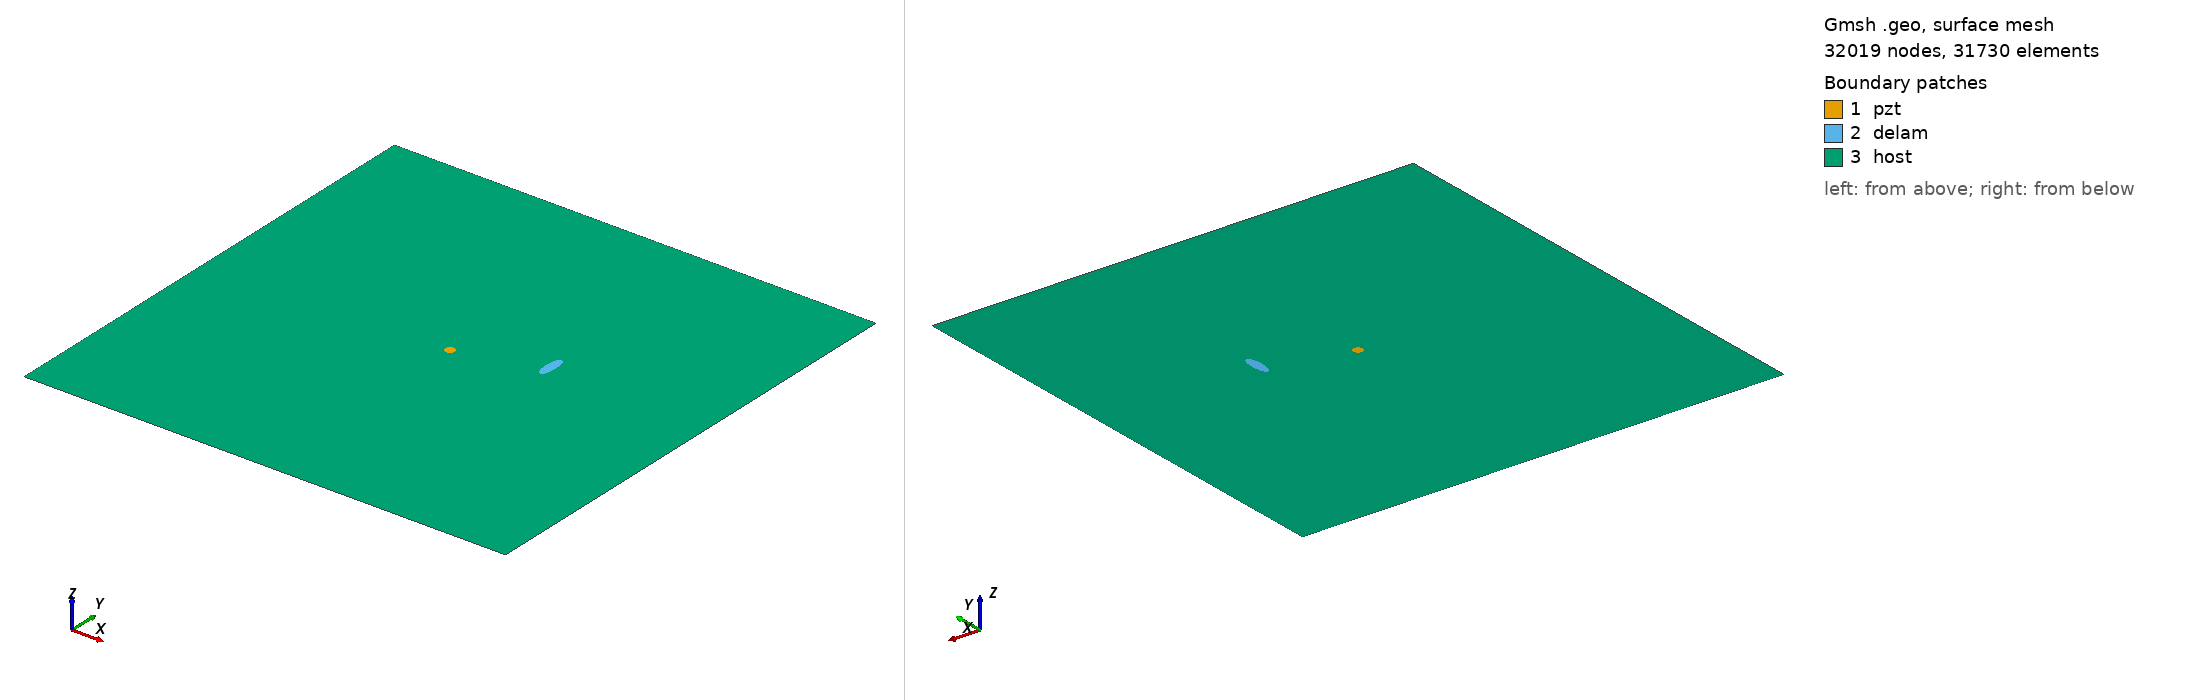

Gmsh geometry script, surface-meshed: 32019 nodes, 31730 surface elements. Boundary patches (legend numbers): 1 pzt, 2 delam, 3 host. Left view from above one corner, right view from below the opposite corner. Legend entries are the model's physical surfaces. The drawing asked Gmsh for element sizes between 1% and 20% of the model's largest extent; the script's own settings can give other sizes.

=== m2_29_delam1_position_no_57_a_15mm_b_5mm_angle_90.geo (drawn) ===
SetFactory("OpenCASCADE");
L=0.500000; 
W=0.500000; 
a=0.015000; 
b=0.005000; 
x=0.333333; 
y=0.277778; 
alpha=0.500000 *Pi; 
r=0.005000; 
xpzt=0.250000; 
ypzt=0.250000; 
//+
Point(1) = {0, 0, 0, 1.0};
//+
Point(2) = {L, 0, 0, 1.0};
//+
Point(3) = {L, W, 0, 1.0};
//+
Point(4) = {0, W, 0, 1.0};
//+
Line(1) = {1, 2};
//+
Line(2) = {2, 3};
//+
Line(3) = {3, 4};
//+
Line(4) = {4, 1};
//+
Circle(5) = {xpzt, ypzt, -0, r, 0, 2*Pi};
//+
Ellipse(6) = {x, y, -0, a, b, 0, 2*Pi};
//+
Rotate {{0, 0, 1}, {x, y, 0}, alpha} {
  Curve{6}; 
}
//+
Curve Loop(1) = {4, 1, 2, 3};
//+
Curve Loop(2) = {6};
//+
Curve Loop(3) = {5};
//+
Curve Loop(4) = {6};
//+
Curve Loop(5) = {5};
//+
Plane Surface(1) = {5};
//+
Plane Surface(2) = {4};
//+
Plane Surface(3) = {1, 2, 3};
//+
Point(9) = {xpzt, ypzt, 0, 1.0};
//+
Point{9} In Surface {1};// mesh node at centre of pzt
//+
Physical Surface("pzt") = {1};
//+
Physical Surface("delam") = {2};
//+
Physical Surface("host") = {3};

Mesh.Algorithm = 6; // Frontal
Mesh.CharacteristicLengthFactor = 0.070000;
Mesh.CharacteristicLengthMin = 0.001000;
Mesh.CharacteristicLengthMax = 0.200000;
Mesh.RecombineAll = 1; // Apply recombination algorithm
Mesh.SubdivisionAlgorithm = 1; // 1: all quadrangles
Mesh.Smoothing = 1;
